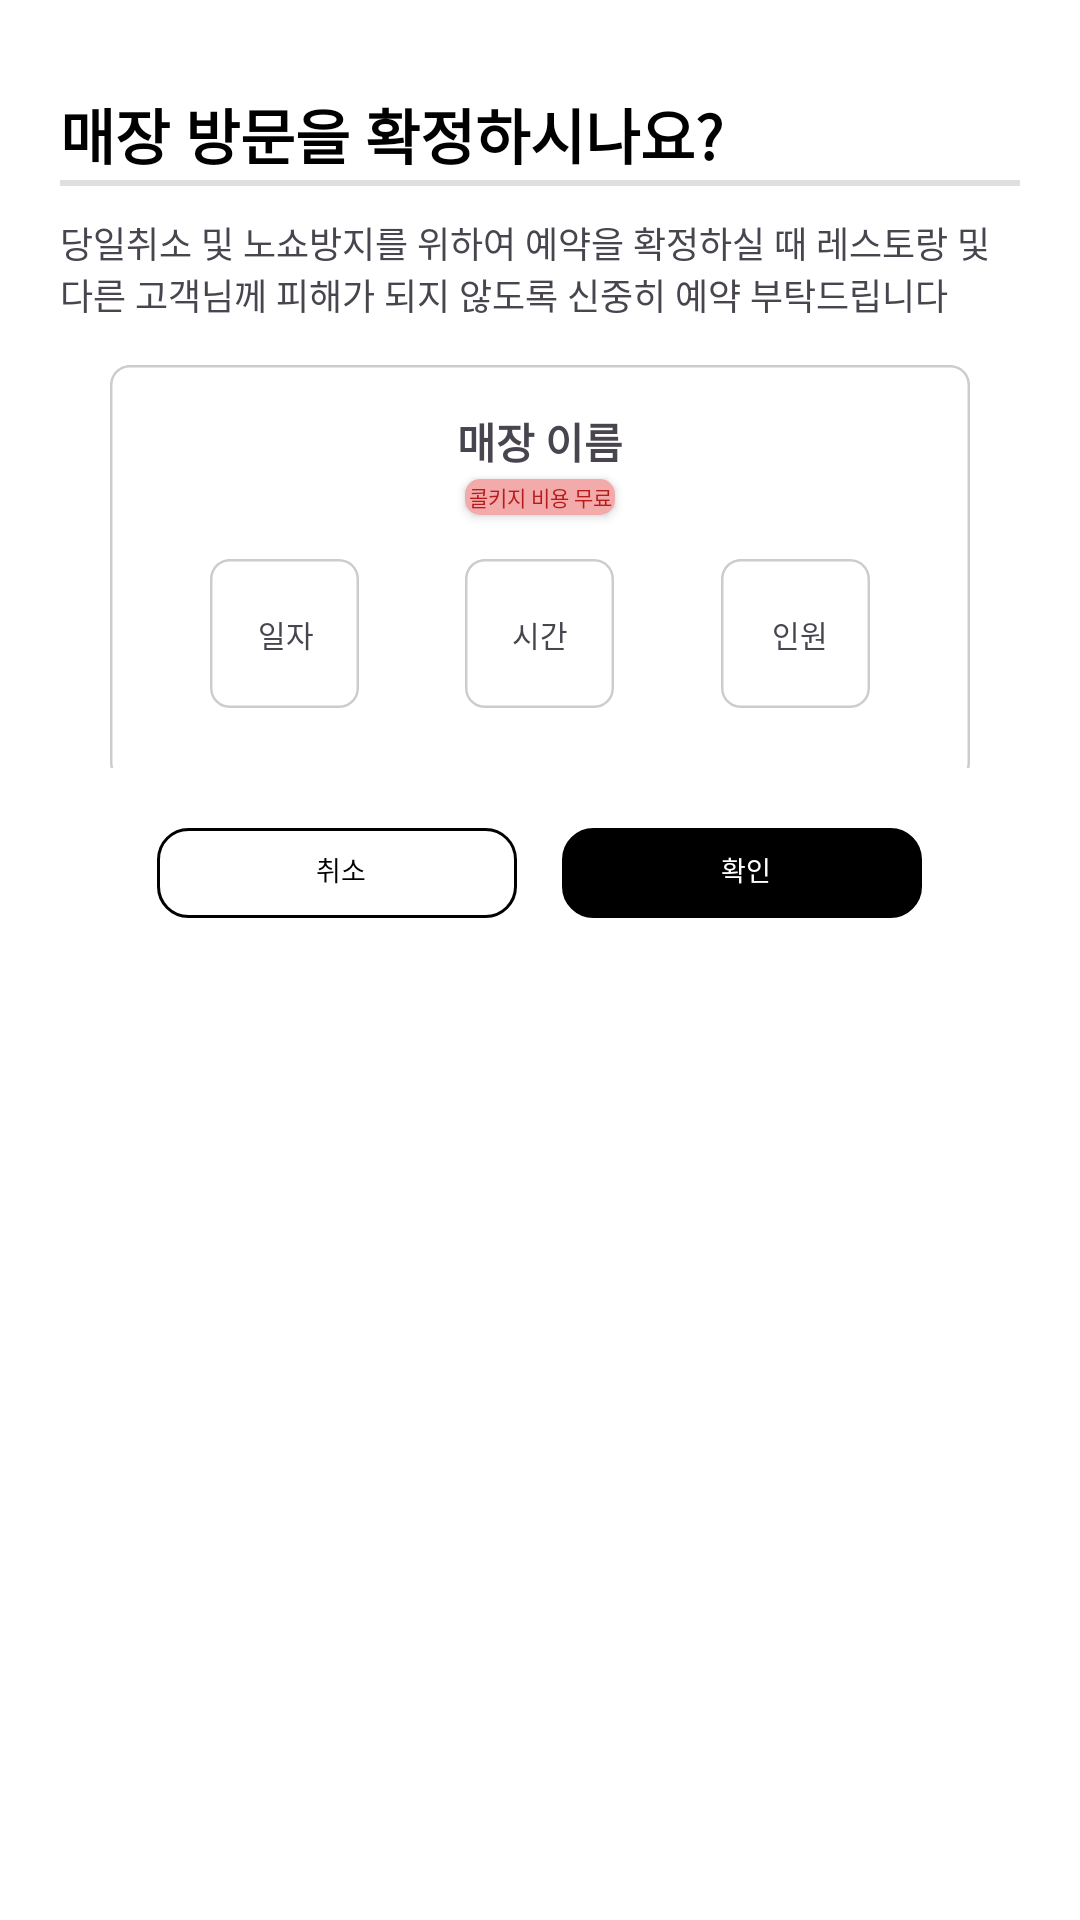

Layout XML and referenced resources for this Android screen:
<!-- AndroidManifest.xml: application theme Theme.MARIAJEU -->
<!-- res/layout/dialog_restaurant_time.xml -->
<?xml version="1.0" encoding="utf-8"?>
<androidx.appcompat.widget.LinearLayoutCompat
    xmlns:android="http://schemas.android.com/apk/res/android"
    android:layout_width="match_parent"
    android:layout_height="wrap_content"
    android:id="@+id/dialog_restaurant">

    <LinearLayout xmlns:android="http://schemas.android.com/apk/res/android"
        xmlns:tools="http://schemas.android.com/tools"
        android:layout_width="match_parent"
        android:layout_height="wrap_content"
        android:background="@drawable/ic_dialog_background"
        android:gravity="center"
        android:minWidth="300dp"
        android:orientation="vertical"
        android:padding="20dp">

        <TextView
            android:id="@+id/confirmTextView"
            android:layout_width="match_parent"
            android:layout_height="wrap_content"
            android:gravity="left"
            android:minHeight="30dp"
            android:textSize="20sp"
            android:textColor="@color/black"
            android:layout_marginTop="10dp"
            android:text="매장 방문을 확정하시나요?"
            android:textStyle="bold"/>

        <View
            android:layout_width="match_parent"
            android:layout_height="2dp"
            android:layout_centerInParent="true"
            android:background="#20000000"/>

        <TextView
            android:layout_width="wrap_content"
            android:layout_height="match_parent"
            android:layout_marginTop="10dp"
            android:text="당일취소 및 노쇼방지를 위하여 예약을 확정하실 때 레스토랑 및 다른 고객님께 피해가 되지 않도록 신중히 예약 부탁드립니다"
            android:textSize="12sp"/>


        <FrameLayout
            android:layout_width="match_parent"
            android:layout_height="match_parent">

            <View
                android:layout_width="286.79dp"
                android:layout_height="139.25dp"
                android:layout_alignParentLeft="true"
                android:layout_alignParentTop="true"
                android:layout_marginTop="10dp"
                android:layout_gravity="center"
                android:background="@drawable/ic_dialog_menu_background" />

            <TextView
                android:layout_width="wrap_content"
                android:layout_height="match_parent"
                android:id="@+id/tv_dialog_name"
                android:text="매장 이름"
                android:textSize="14sp"
                android:textStyle="bold"
                android:layout_gravity="center|top"
                android:layout_marginTop="30dp"/>

            <android.widget.Button
                android:layout_width="50dp"
                android:layout_height="12dp"
                android:id="@+id/btn_dialog_cork_charge"
                android:background="@drawable/ib_listview_corkcharge"
                android:text="콜키지 비용 무료"
                android:textColor="#B51D1D"
                android:textSize="7sp"
                android:layout_gravity="center|top"
                android:layout_marginTop="53dp"/>

            <ImageView
                android:layout_width="49.73dp"
                android:layout_height="49.73dp"
                android:layout_alignParentLeft="true"
                android:layout_alignParentTop="true"
                android:layout_gravity="center|left"
                android:layout_marginTop="30dp"
                android:layout_marginLeft="50dp"
                android:background="@drawable/ic_dialog_detail_background" />

            <TextView
                android:layout_width="wrap_content"
                android:layout_height="match_parent"
                android:id="@+id/tv_dialog_date"
                android:text="일자"
                android:textSize="10sp"
                android:layout_gravity="center|left"
                android:layout_marginTop="65dp"
                android:layout_marginLeft="66dp"/>

            <ImageView
                android:layout_width="49.73dp"
                android:layout_height="49.73dp"
                android:layout_alignParentLeft="true"
                android:layout_alignParentTop="true"
                android:layout_gravity="center"
                android:layout_marginTop="30dp"
                android:background="@drawable/ic_dialog_detail_background" />

            <TextView
                android:layout_width="wrap_content"
                android:layout_height="match_parent"
                android:id="@+id/tv_dialog_time"
                android:text="시간"
                android:textSize="10sp"
                android:layout_gravity="center"
                android:layout_marginTop="65dp" />

            <ImageView
                android:layout_width="49.73dp"
                android:layout_height="49.73dp"
                android:layout_alignParentLeft="true"
                android:layout_alignParentTop="true"
                android:layout_gravity="center|right"
                android:layout_marginTop="30dp"
                android:layout_marginRight="50dp"
                android:background="@drawable/ic_dialog_detail_background" />

            <TextView
                android:layout_width="wrap_content"
                android:layout_height="match_parent"
                android:id="@+id/tv_dialog_cnt_personnel"
                android:text="인원"
                android:textSize="10sp"
                android:layout_gravity="center|right"
                android:layout_marginTop="65dp"
                android:layout_marginRight="64dp"/>

        </FrameLayout>


        <FrameLayout
            android:layout_width="wrap_content"
            android:layout_height="wrap_content">

            <LinearLayout
                android:layout_width="match_parent"
                android:layout_height="wrap_content"
                android:layout_marginTop="20dp"
                android:orientation="horizontal">

                <ImageButton
                    android:id="@+id/dialog_button_cancel"
                    android:src="@drawable/ic_dialog_button_cancel_bacground"
                    android:layout_width="140dp"
                    android:layout_height="30dp"
                    android:background="@color/transparent"
                    android:paddingLeft="20dp" />

                <ImageButton
                    android:id="@+id/dialog_button_confirm"
                    android:src="@drawable/ic_dialog_confirm_background"
                    android:layout_width="140dp"
                    android:layout_height="30dp"
                    android:background="@color/transparent"
                    android:layout_marginLeft="15dp"
                    android:paddingRight="20dp"/>

            </LinearLayout>

            <TextView
                android:layout_width="wrap_content"
                android:layout_height="wrap_content"
                android:text="취소"
                android:textColor="@color/black"
                android:textSize="9sp"
                android:layout_marginLeft="73dp"
                android:layout_marginTop="27dp"/>

            <TextView
                android:layout_width="wrap_content"
                android:layout_height="wrap_content"
                android:text="확인"
                android:textColor="@color/white"
                android:textSize="9sp"
                android:layout_marginLeft="208dp"
                android:layout_marginTop="27dp"/>

        </FrameLayout>

    </LinearLayout>
</androidx.appcompat.widget.LinearLayoutCompat>
<!-- resources referenced by this layout -->
<resources>
  <color name="black">#FF000000</color>
  <color name="transparent">#00FF0000</color>
  <color name="white">#FFFFFFFF</color>
  <!-- drawable ib_listview_corkcharge (drawable) -->
  <?xml version="1.0" encoding="UTF-8"?>
  <shape xmlns:android="http://schemas.android.com/apk/res/android"
      android:shape="rectangle" >
      <solid android:color="#F2AAAA" />
      <corners
          android:bottomLeftRadius="5dp"
          android:bottomRightRadius="5dp"
          android:topLeftRadius="5dp"
          android:topRightRadius="5dp" />
      <stroke
          android:width="0dp" />
  </shape>
  <!-- drawable ic_dialog_button_cancel_bacground (drawable) -->
  <?xml version="1.0" encoding="UTF-8"?>
  <shape xmlns:android="http://schemas.android.com/apk/res/android"
      android:shape="rectangle" >
      <solid android:color="@color/white" />
      <corners
          android:bottomLeftRadius="10dp"
          android:bottomRightRadius="10dp"
          android:topLeftRadius="10dp"
          android:topRightRadius="10dp" />
      <stroke
          android:width="1dp"
          android:color="@color/black"/>
  
  </shape>
  <!-- drawable ic_dialog_confirm_background (drawable) -->
  <?xml version="1.0" encoding="UTF-8"?>
  <shape xmlns:android="http://schemas.android.com/apk/res/android"
      android:shape="rectangle" >
      <solid android:color="@color/black" />
      <corners
          android:bottomLeftRadius="10dp"
          android:bottomRightRadius="10dp"
          android:topLeftRadius="10dp"
          android:topRightRadius="10dp" />
      <stroke
          android:width="1dp"
          android:color="@color/black"/>
  </shape>
  <!-- drawable ic_dialog_detail_background (drawable) -->
  <vector
  xmlns:android="http://schemas.android.com/apk/res/android"
  xmlns:aapt="http://schemas.android.com/aapt"
  android:width="49.73dp"
  android:height="49.73dp"
  android:viewportWidth="49.73"
  android:viewportHeight="49.73"
      >
  <group>
      <clip-path
          android:pathData="M6.63102 0H43.1016C46.7638 0 49.7326 2.96881 49.7326 6.63102V43.1016C49.7326 46.7638 46.7638 49.7326 43.1016 49.7326H6.63102C2.96881 49.7326 0 46.7638 0 43.1016V6.63102C0 2.96881 2.96881 0 6.63102 0Z"
          />
      <path
          android:pathData="M0 0V49.7326H49.7326V0"
          android:fillColor="#FFFFFF"
          />
      <path
          android:pathData="M6.63102 0H43.1016C46.7638 0 49.7326 2.96881 49.7326 6.63102V43.1016C49.7326 46.7638 46.7638 49.7326 43.1016 49.7326H6.63102C2.96881 49.7326 0 46.7638 0 43.1016V6.63102C0 2.96881 2.96881 0 6.63102 0Z"
          android:strokeWidth="1.66"
          android:strokeColor="#33000000"
          />
  </group>
  </vector>
  <!-- drawable ic_dialog_menu_background (drawable) -->
  <vector
  xmlns:android="http://schemas.android.com/apk/res/android"
  xmlns:aapt="http://schemas.android.com/aapt"
  android:width="286.79dp"
  android:height="139.25dp"
  android:viewportWidth="286.79"
  android:viewportHeight="139.25"
      >
  <group>
      <clip-path
          android:pathData="M6.63102 0H280.16C283.823 0 286.791 2.96881 286.791 6.63102V132.62C286.791 136.283 283.823 139.251 280.16 139.251H6.63102C2.96881 139.251 0 136.283 0 132.62V6.63102C0 2.96881 2.96881 0 6.63102 0Z"
          />
      <path
          android:pathData="M0 0V139.251H286.791V0"
          android:fillColor="#FFFFFF"
          />
      <path
          android:pathData="M6.63102 0H280.16C283.823 0 286.791 2.96881 286.791 6.63102V132.62C286.791 136.283 283.823 139.251 280.16 139.251H6.63102C2.96881 139.251 0 136.283 0 132.62V6.63102C0 2.96881 2.96881 0 6.63102 0Z"
          android:strokeWidth="1.66"
          android:strokeColor="#33000000"
          />
  </group>
  </vector>
  <style name="Theme.MARIAJEU" parent="Base.Theme.MARIAJEU" />
  <style name="Base.Theme.MARIAJEU" parent="Theme.Material3.DayNight.NoActionBar">
          
          
          <item name="android:windowBackground">@color/white</item>
      </style>
</resources>
